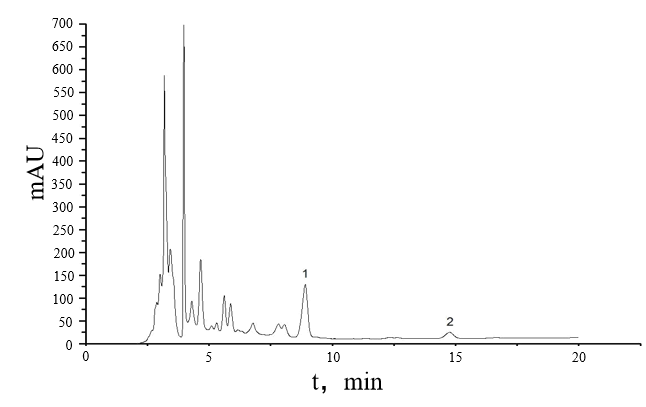

The data file committed next to this chart (first rows):
0.004166666666667	0.214576721191406
0.01083	0.2117
0.0175	0.2103
0.02417	0.2151
0.03083	0.2255
0.0375	0.2389
0.04417	0.2522
0.05083	0.2646
0.0575	0.2747
0.06417	0.2828
0.07083	0.2875
0.0775	0.2913
0.08417	0.2942
0.09083	0.2961
0.0975	0.299
0.1042	0.3018
0.1108	0.3052
0.1175	0.3071
0.1242	0.3095
0.1308	0.3104
0.1375	0.3109
0.1442	0.3114
0.1508	0.3114
0.1575	0.3123
0.1642	0.3133
0.1708	0.3142
0.1775	0.3161
0.1842	0.3185
0.1908	0.3214
0.1975	0.3238
0.2042	0.3266
0.2108	0.33
0.2175	0.3333
0.2242	0.3352
0.2308	0.3376
0.2375	0.34
0.2442	0.3414
0.2508	0.3424
0.2575	0.3448
0.2642	0.3471
0.2708	0.3486
0.2775	0.3486
0.2842	0.3495
0.2908	0.351
0.2975	0.3519
0.3042	0.3514
0.3108	0.3524
0.3175	0.3543
0.3242	0.3562
0.3308	0.3562
0.3375	0.3557
0.3442	0.3552
0.3508	0.3557
0.3575	0.3562
0.3642	0.3567
0.3708	0.3581
0.3775	0.3591
0.3842	0.3591
0.3908	0.3581
0.3975	0.3586
0.4042	0.3605
... 2,939 more rows
